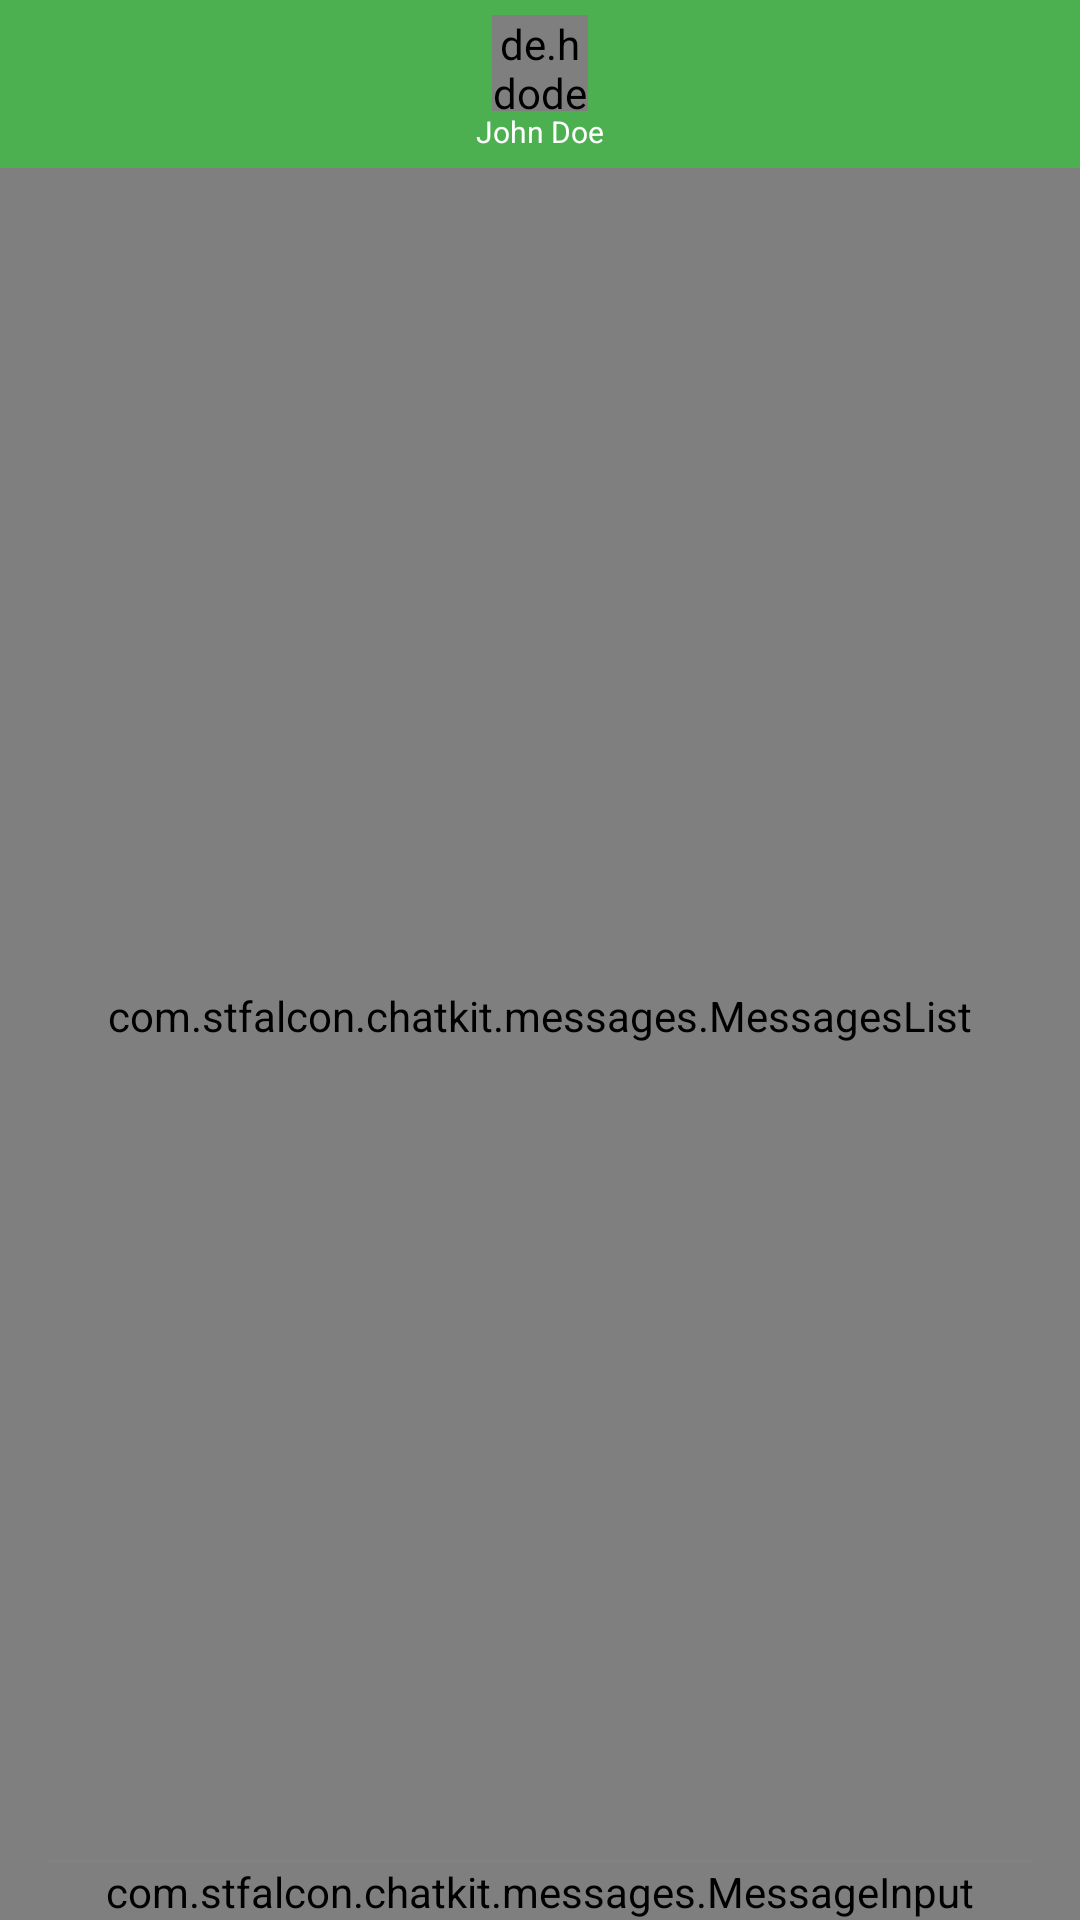

Produce the Android XML layout that renders to this screen, including the resource entries it uses.
<!-- AndroidManifest.xml: activity theme AppTheme.NoActionBar -->
<!-- res/layout/activity_message.xml -->
<?xml version="1.0" encoding="utf-8"?>
<LinearLayout xmlns:android="http://schemas.android.com/apk/res/android"
    xmlns:ads="http://schemas.android.com/apk/res-auto"
    xmlns:app="http://schemas.android.com/apk/res-auto"
    xmlns:tools="http://schemas.android.com/tools"
    android:id="@+id/container"
    android:layout_width="match_parent"
    android:layout_height="match_parent"
    android:focusable="true"
    android:focusableInTouchMode="true"
    app:layout_behavior="@string/appbar_scrolling_view_behavior"
    android:orientation="vertical"
    android:background="@color/white">

    <FrameLayout
        android:layout_width="match_parent"
        android:layout_height="?android:attr/actionBarSize">

        <LinearLayout
            android:id="@+id/activity_message_topbar"
            android:layout_width="match_parent"
            android:layout_height="match_parent"
            android:orientation="vertical"
            android:gravity="center"
            android:background="@color/colorPrimary">

            <de.hdodenhof.circleimageview.CircleImageView
                android:id="@+id/activity_message_imv_profile"
                android:layout_width="32dp"
                android:layout_height="32dp"
                android:src="@drawable/img_user"
                android:scaleType="centerCrop" />

            <TextView
                android:id="@+id/activity_message_txv_name"
                android:layout_width="wrap_content"
                android:layout_height="wrap_content"
                android:textColor="@color/white"
                android:textSize="10sp"
                android:text="John Doe" />

        </LinearLayout>

        <ImageView
            android:id="@+id/activity_message_imv_phone"
            android:layout_width="wrap_content"
            android:layout_height="wrap_content"
            android:background="@drawable/icon_phone_white"
            android:layout_gravity="center_vertical|right"
            android:layout_margin="12dp"/>

    </FrameLayout>

    <RelativeLayout
        android:layout_width="match_parent"
        android:layout_height="0dp"
        android:layout_weight="1">

        <com.stfalcon.chatkit.messages.MessagesList
            android:id="@+id/messagesList"
            android:layout_width="match_parent"
            android:layout_height="match_parent"
            android:layout_above="@+id/inputbar"
            app:incomingBubblePaddingLeft="12dp"
            app:incomingBubblePaddingRight="12dp"
            app:incomingBubblePaddingBottom="8dp"
            app:incomingBubblePaddingTop="8dp"
            app:outcomingBubblePaddingLeft="12dp"
            app:outcomingBubblePaddingRight="12dp"
            app:outcomingBubblePaddingBottom="8dp"
            app:outcomingBubblePaddingTop="8dp"
            app:incomingAvatarHeight="0dp"
            app:incomingAvatarWidth="0dp"
            app:textAutoLink="all"
            app:incomingBubbleDrawable="@drawable/bg_custom_incoming_message"
            app:outcomingBubbleDrawable="@drawable/bg_custom_outcoming_message"
            app:outcomingTimeTextColor="@color/gray_dark_transparent"/>

        <View
            android:layout_width="match_parent"
            android:layout_height="1dp"
            android:layout_above="@+id/inputbar"
            android:layout_marginLeft="16dp"
            android:layout_marginRight="16dp"
            android:background="@color/gray_dark_transparent"/>

        <LinearLayout
            android:layout_width="match_parent"
            android:layout_height="wrap_content"
            android:layout_alignParentBottom="true"
            android:id="@+id/inputbar">

            <com.stfalcon.chatkit.messages.MessageInput
                android:id="@+id/activity_message_input"
                android:layout_width="match_parent"
                android:layout_height="wrap_content"
                app:inputTextColor="@color/gray"
                app:showAttachmentButton="false"
                app:inputMaxLines="3"
                app:inputButtonBackground="@drawable/bg_custom_layout_send"
                app:inputButtonDefaultIconColor="@color/white"
                app:inputButtonDefaultIconDisabledColor="@color/white60"
                app:inputHint="@string/hint_enter_a_message" />

        </LinearLayout>

    </RelativeLayout>

</LinearLayout>
<!-- resources referenced by this layout -->
<resources>
  <color name="colorPrimary">#4caf50</color>
  <color name="gray">#777777</color>
  <color name="gray_dark_transparent">#ae858585</color>
  <color name="white">#FFFFFF</color>
  <!-- drawable bg_custom_layout_send: png bitmap (drawable-xxxhdpi, 4475 bytes) -->
  <string name="hint_enter_a_message">Type a message…</string>
  <style name="AppTheme.NoActionBar" parent="Theme.AppCompat.Light.NoActionBar">
  
          <item name="colorPrimary">@color/colorPrimary</item>
          <item name="colorPrimaryDark">@color/colorPrimaryDark</item>
          <item name="colorAccent">@color/colorAccent</item>
      </style>
  <color name="colorPrimaryDark">#2E7D32</color>
  <color name="colorAccent">#ff5722</color>
</resources>
